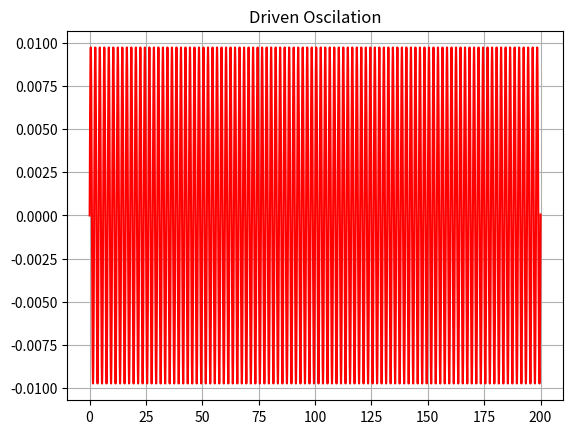

Python code for this plot:
"""
D E P A R T E M E N   F I S I K A
[redacted]
program: Driven Oscilator_HALIM
created: 7 September 2018
"""
import numpy as np
import matplotlib.pyplot as plt

def Fn(phi,omega,t):
    #function parameters
    c=g/l
    Fn=-c*np.sin(2*np.pi*phi)+A*np.sin(omega*t)
    return Fn

#PHYSICAL parameters
l=0.5          #meter (lenght of rope)
g=9.8        #meter/s^2 (gravity constant)
A=1.2        #Newton (driven force amplitude)
omega=np.pi  #rad/sec (driven force frecuency)
gamma=0.2   #Ns/m    (damping oscilation)

#Initial Value
t_0=0
phi_0=0

#Numerical parameters
h=0.01      #Performance
Phi=[]      #Array for phi data containment
Time=[]     #Arrat for time data containment
e=np.exp(-gamma*h)

while t_0<=200:
    #ETD iteration for finding next value of phi
    phi_n1=phi_0*e+Fn(phi_0,omega,t_0)*((1/e)-1)/gamma
    
    #preparing variable for iteration
    phi_0=phi_n1
    t_0=t_0+h
    
    #Put the iteration result into arrays
    Phi.append(phi_0)
    Time.append(t_0)
    
plt.title("Driven Oscilation")
plt.grid(True)
plt.plot(Time,Phi,'r')
plt.show()

